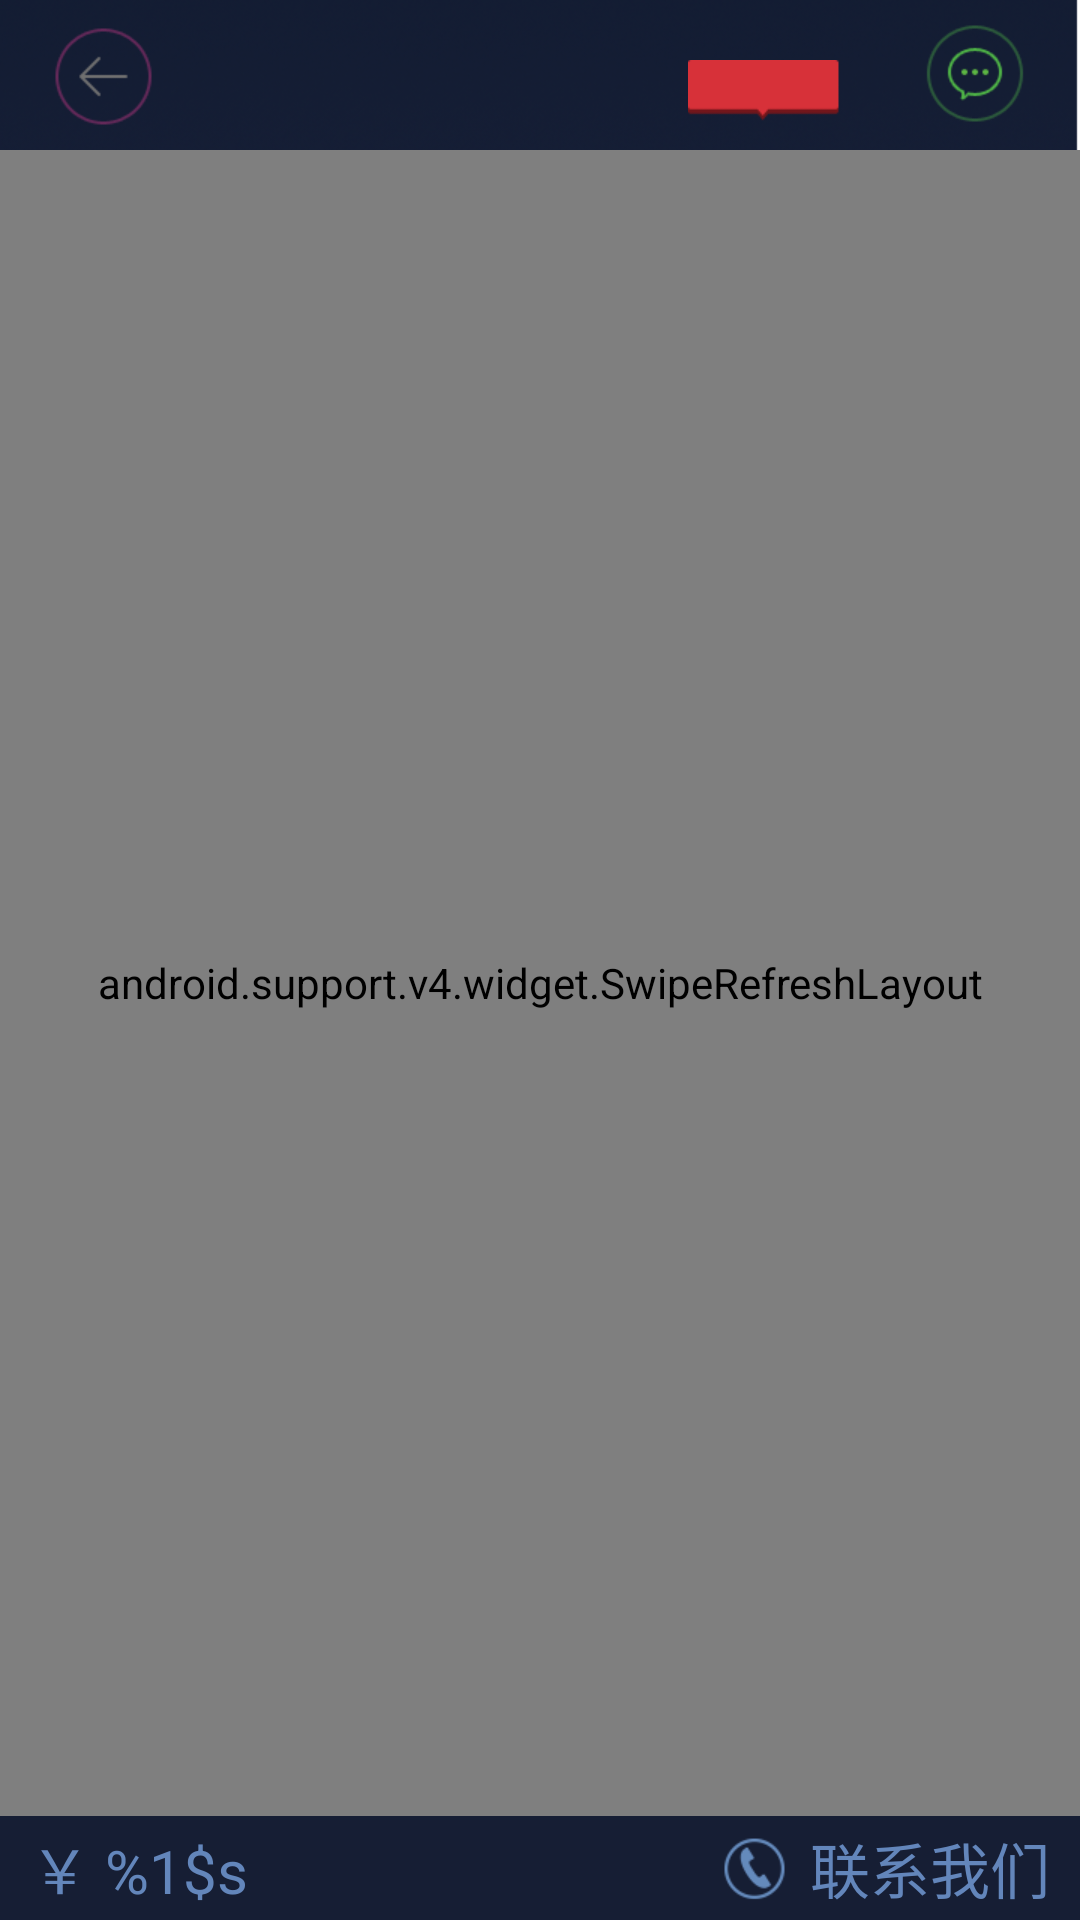

Android layout source for this screen:
<!-- AndroidManifest.xml: application theme flyAppTheme -->
<!-- res/layout/fly_product_details_layout.xml -->
<?xml version="1.0" encoding="utf-8"?>

<RelativeLayout xmlns:android="http://schemas.android.com/apk/res/android"
    android:layout_width="match_parent"
    android:layout_height="match_parent"
    android:background="@drawable/bg" >

    <include
        android:id="@+id/top_view"
        android:layout_width="match_parent"
        android:layout_height="wrap_content"
        android:layout_alignParentTop="true"
        layout="@layout/top_details" />

    <android.support.v4.widget.SwipeRefreshLayout
        android:id="@+id/mid_pan_swipt"
        android:layout_width="match_parent"
        android:layout_height="match_parent"
        android:layout_above="@+id/bootom_view"
        android:layout_below="@+id/top_view"
        android:background="@color/white"
        android:paddingLeft="0dp"
        android:paddingRight="0dp"
        android:paddingTop="0dp" >

        <WebView
            android:id="@+id/content_web_view"
            android:layout_width="match_parent"
            android:layout_height="match_parent" />
    </android.support.v4.widget.SwipeRefreshLayout>

    <RelativeLayout
        android:id="@+id/bootom_view"
        android:layout_width="match_parent"
        android:layout_height="wrap_content"
        android:layout_alignParentBottom="true"
        android:background="@drawable/school_detail_bottom_0" >

        <TextView
            android:id="@+id/money_tv"
            android:layout_width="wrap_content"
            android:layout_height="wrap_content"
            android:layout_alignParentLeft="true"
            android:layout_centerVertical="true"
            android:layout_marginLeft="10dp"
            android:text="@string/money_number"
            android:textColor="@color/product_details_bottom_text_color"
            android:textSize="@dimen/pt_22" />

        <ImageView
            android:id="@+id/conn_us_iv"
            android:layout_width="wrap_content"
            android:layout_height="wrap_content"
            android:layout_toLeftOf="@+id/conn_us_tv"
            android:contentDescription="@string/app_name"
            android:src="@drawable/call_telephone" />

        <TextView
            android:id="@+id/conn_us_tv"
            android:layout_width="wrap_content"
            android:layout_height="wrap_content"
            android:layout_alignParentRight="true"
            android:layout_centerVertical="true"
            android:layout_marginRight="10dp"
            android:text="@string/conn_us"
            android:textColor="@color/product_details_bottom_text_color"
            android:textSize="@dimen/pt_22" />
    </RelativeLayout>

</RelativeLayout>
<!-- res/layout/top_details.xml (included above) -->
<?xml version="1.0" encoding="utf-8"?>

<RelativeLayout xmlns:android="http://schemas.android.com/apk/res/android"
    android:layout_width="match_parent"
    android:layout_height="wrap_content"
    android:gravity="center_vertical">

     <ImageView  
         android:id="@+id/back_img"
         android:layout_width="wrap_content"
         android:layout_height="wrap_content"
         android:layout_alignParentLeft="true"
         android:clickable="true"
         android:src="@drawable/back_selector"
         android:layout_centerVertical="true"
         android:layout_marginLeft="10dp"/>
     
   
     <ImageView  
         android:id="@+id/share_img"
         android:layout_width="wrap_content"
         android:layout_height="wrap_content"
         android:layout_alignParentRight="true"
         android:clickable="true"
         android:src="@drawable/share_selector"
         android:layout_centerVertical="true"
         android:layout_marginRight="10dp"/>
     
     <TextView android:id="@+id/show_comments"
         android:layout_width="wrap_content"
         android:layout_height="wrap_content"
         android:background="@drawable/coment_counts_bg"
         android:layout_marginTop="20dp"
         android:paddingBottom="2dp"
         android:gravity="center"
         android:textColor="@color/white"
         android:textStyle="bold"
         android:textSize="@dimen/pt_16"
         android:layout_marginRight="20dp"
         android:layout_toLeftOf="@+id/share_img"/>

</RelativeLayout>
<!-- resources referenced by this layout -->
<resources>
  <color name="product_details_bottom_text_color">#ff6386bb</color>
  <color name="white">#ffffffff</color>
  <dimen name="pt_16">12sp</dimen>
  <dimen name="pt_22">20sp</dimen>
  <!-- drawable back_selector (drawable) -->
  <?xml version="1.0" encoding="utf-8"?>
  
  <selector xmlns:android="http://schemas.android.com/apk/res/android" >
      <item android:state_pressed="true" android:drawable="@drawable/back_p"></item>
      <item android:drawable="@drawable/back"></item>
  </selector>
  <!-- drawable bg: png bitmap (drawable-xhdpi, 560721 bytes) -->
  <!-- drawable call_telephone: png bitmap (drawable-xhdpi, 2253 bytes) -->
  <!-- drawable coment_counts_bg: png bitmap (drawable-xhdpi, 1405 bytes) -->
  <!-- drawable school_detail_bottom_0: png bitmap (drawable-xhdpi, 1262 bytes) -->
  <!-- drawable share_selector (drawable) -->
  <?xml version="1.0" encoding="utf-8"?>
  
  <selector xmlns:android="http://schemas.android.com/apk/res/android" >
      <item android:state_pressed="true" android:drawable="@drawable/share_p"></item>
      <item android:drawable="@drawable/share"></item>
  </selector>
  <string name="app_name">麦飞机</string>
  <string name="conn_us">联系我们</string>
  <string name="money_number">￥ %1$s</string>
  <style name="flyAppTheme" parent="android:Theme.Light">
          
           <item name="android:windowNoTitle">true</item>
           <item name="android:windowBackground">@null</item>
           <item name="android:windowAnimationStyle">@style/fly_window_animation</item>
      </style>
  <!-- drawable back_p: png bitmap (drawable-xhdpi, 2665 bytes) -->
  <!-- drawable back: png bitmap (drawable-xhdpi, 2649 bytes) -->
  <!-- drawable share_p: png bitmap (drawable-xhdpi, 3255 bytes) -->
  <!-- drawable share: png bitmap (drawable-xhdpi, 3235 bytes) -->
  <style name="fly_window_animation">
       
        <item name="android:activityOpenEnterAnimation">@anim/slide_in_right</item>  
        <item name="android:activityOpenExitAnimation">@anim/slide_out_left</item>  
        <item name="android:activityCloseEnterAnimation">@anim/slide_in_left</item>  
        <item name="android:activityCloseExitAnimation">@anim/slide_out_right</item> 
      </style>
</resources>
